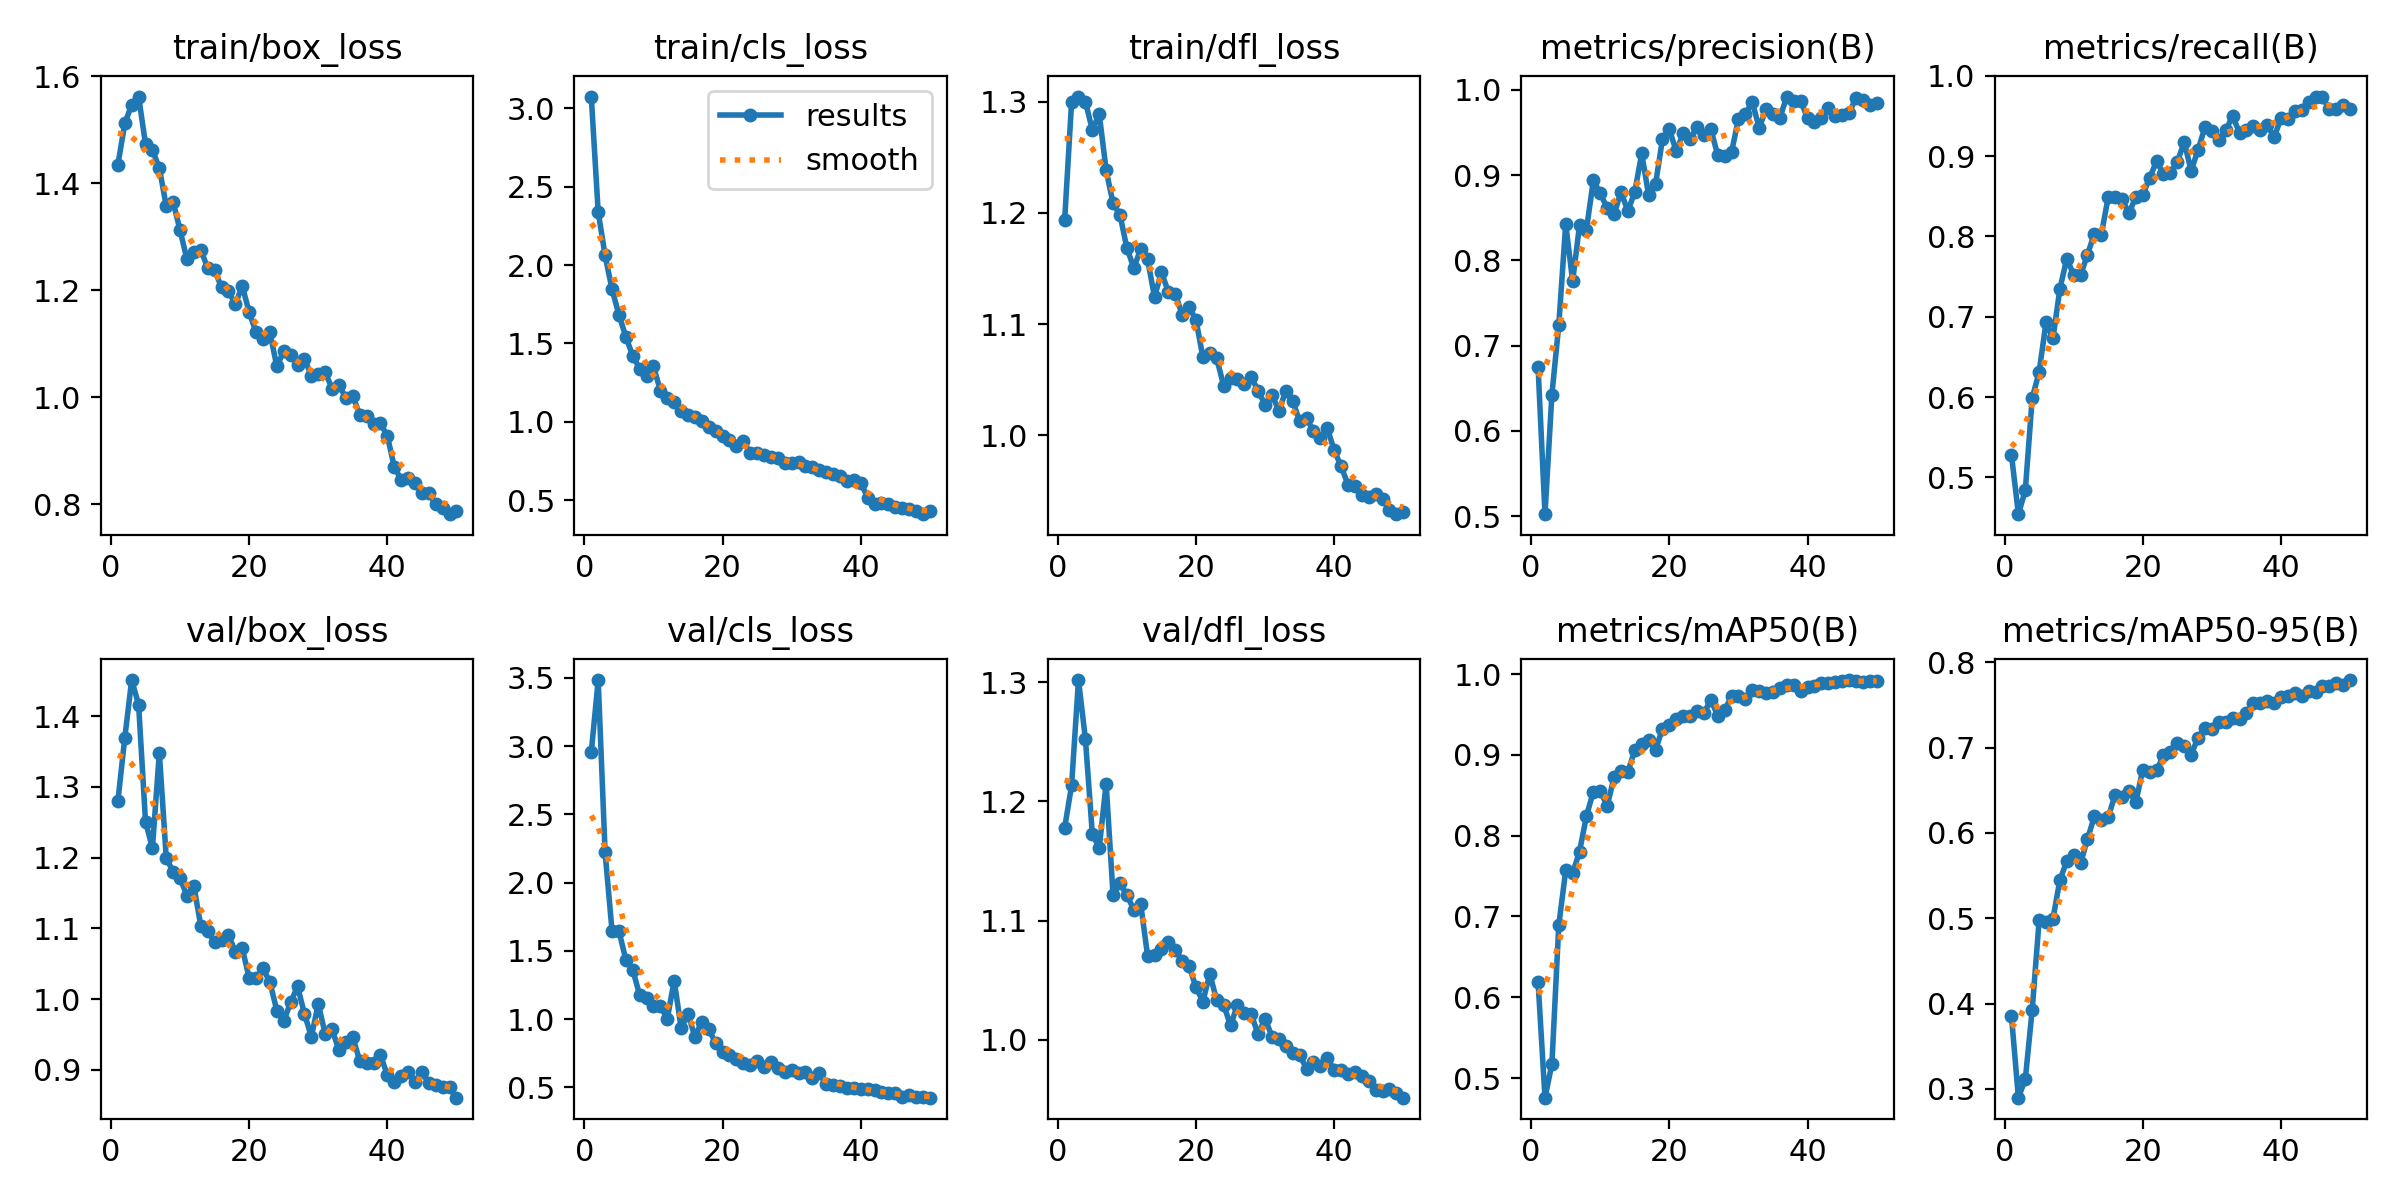

The data file committed next to this chart (first rows):
epoch, time, train/box_loss, train/cls_loss, train/dfl_loss, metrics/precision(B), metrics/recall(B), metrics/mAP50(B), metrics/mAP50-95(B), val/box_loss, val/cls_loss, val/dfl_loss, lr/pg0, lr/pg1, lr/pg2
1, 192.8, 1.434, 3.075, 1.194, 0.6747, 0.528, 0.619, 0.3853, 1.28, 2.954, 1.178, 0.0006624, 0.0006624, 0.0006624
2, 370.3, 1.512, 2.339, 1.299, 0.5022, 0.4543, 0.4757, 0.2896, 1.37, 3.483, 1.213, 0.001303, 0.001303, 0.001303
3, 601.2, 1.547, 2.061, 1.305, 0.6426, 0.4838, 0.5172, 0.3112, 1.451, 2.222, 1.302, 0.001917, 0.001917, 0.001917
4, 799.7, 1.562, 1.846, 1.3, 0.7244, 0.5988, 0.6896, 0.3928, 1.416, 1.648, 1.252, 0.001881, 0.001881, 0.001881
5, 974.4, 1.474, 1.683, 1.275, 0.843, 0.6313, 0.757, 0.4974, 1.251, 1.646, 1.173, 0.001842, 0.001842, 0.001842
6, 1148, 1.462, 1.542, 1.289, 0.7755, 0.6932, 0.7536, 0.4961, 1.213, 1.437, 1.161, 0.001802, 0.001802, 0.001802
7, 1321, 1.429, 1.422, 1.238, 0.8414, 0.673, 0.7804, 0.4993, 1.348, 1.363, 1.215, 0.001762, 0.001762, 0.001762
8, 1498, 1.357, 1.339, 1.209, 0.8363, 0.7345, 0.8244, 0.5447, 1.2, 1.176, 1.122, 0.001723, 0.001723, 0.001723
9, 1746, 1.365, 1.289, 1.198, 0.8941, 0.7724, 0.8547, 0.5669, 1.18, 1.156, 1.131, 0.001683, 0.001683, 0.001683
10, 1973, 1.312, 1.354, 1.169, 0.8787, 0.7522, 0.8554, 0.5745, 1.171, 1.095, 1.122, 0.001644, 0.001644, 0.001644
11, 2146, 1.258, 1.199, 1.151, 0.8616, 0.7522, 0.8368, 0.5646, 1.146, 1.094, 1.109, 0.001604, 0.001604, 0.001604
12, 2329, 1.272, 1.153, 1.167, 0.8541, 0.7774, 0.8723, 0.5929, 1.16, 1.004, 1.114, 0.001564, 0.001564, 0.001564
13, 2503, 1.276, 1.129, 1.158, 0.8804, 0.8037, 0.8802, 0.6195, 1.103, 1.282, 1.07, 0.001525, 0.001525, 0.001525
14, 2678, 1.241, 1.067, 1.124, 0.8577, 0.8024, 0.8793, 0.6155, 1.096, 0.9368, 1.072, 0.001485, 0.001485, 0.001485
15, 2852, 1.237, 1.043, 1.146, 0.8807, 0.8491, 0.906, 0.6185, 1.081, 1.036, 1.076, 0.001446, 0.001446, 0.001446
16, 3025, 1.206, 1.028, 1.129, 0.9255, 0.8496, 0.914, 0.6449, 1.084, 0.8719, 1.082, 0.001406, 0.001406, 0.001406
17, 3198, 1.198, 1.006, 1.128, 0.8766, 0.8466, 0.9187, 0.6423, 1.091, 0.9818, 1.075, 0.001366, 0.001366, 0.001366
18, 3372, 1.174, 0.9639, 1.108, 0.8896, 0.8289, 0.9066, 0.6496, 1.067, 0.9272, 1.066, 0.001327, 0.001327, 0.001327
19, 3727, 1.208, 0.9439, 1.115, 0.9422, 0.8496, 0.9322, 0.6361, 1.072, 0.8244, 1.062, 0.001287, 0.001287, 0.001287
20, 4049, 1.159, 0.9114, 1.104, 0.9538, 0.8518, 0.9375, 0.6744, 1.03, 0.7632, 1.044, 0.001248, 0.001248, 0.001248
21, 4229, 1.121, 0.8864, 1.07, 0.9279, 0.8731, 0.9449, 0.6709, 1.03, 0.7346, 1.032, 0.001208, 0.001208, 0.001208
22, 4403, 1.108, 0.8483, 1.074, 0.9491, 0.8938, 0.9479, 0.6732, 1.043, 0.7117, 1.055, 0.001168, 0.001168, 0.001168
23, 4580, 1.121, 0.8747, 1.069, 0.943, 0.8779, 0.9482, 0.6908, 1.024, 0.6781, 1.033, 0.001129, 0.001129, 0.001129
24, 4752, 1.058, 0.801, 1.045, 0.9563, 0.8791, 0.9546, 0.6954, 0.9837, 0.6671, 1.029, 0.001089, 0.001089, 0.001089
25, 4926, 1.086, 0.8033, 1.051, 0.9468, 0.8929, 0.9514, 0.7053, 0.9691, 0.691, 1.012, 0.00105, 0.00105, 0.00105
26, 5103, 1.078, 0.7885, 1.05, 0.9543, 0.9174, 0.9686, 0.7016, 0.9951, 0.6531, 1.029, 0.00101, 0.00101, 0.00101
27, 5277, 1.061, 0.774, 1.046, 0.9234, 0.882, 0.9483, 0.6917, 1.018, 0.6855, 1.022, 0.0009704, 0.0009704, 0.0009704
28, 5450, 1.072, 0.7693, 1.052, 0.9221, 0.9078, 0.9553, 0.7119, 0.979, 0.6407, 1.021, 0.0009308, 0.0009308, 0.0009308
29, 5640, 1.039, 0.7355, 1.04, 0.927, 0.9361, 0.973, 0.7232, 0.9466, 0.6107, 1.005, 0.0008912, 0.0008912, 0.0008912
30, 5926, 1.043, 0.7371, 1.028, 0.9664, 0.9318, 0.9731, 0.7221, 0.9932, 0.6314, 1.018, 0.0008516, 0.0008516, 0.0008516
31, 6294, 1.046, 0.7438, 1.037, 0.9719, 0.9198, 0.9698, 0.7301, 0.9506, 0.6061, 1.003, 0.000812, 0.000812, 0.000812
32, 6511, 1.016, 0.7207, 1.022, 0.9857, 0.9322, 0.9806, 0.7306, 0.9571, 0.6146, 1, 0.0007724, 0.0007724, 0.0007724
33, 6693, 1.023, 0.7109, 1.04, 0.9557, 0.9498, 0.979, 0.7352, 0.9272, 0.573, 0.9949, 0.0007328, 0.0007328, 0.0007328
34, 6867, 0.9979, 0.6916, 1.031, 0.9772, 0.9292, 0.9773, 0.7332, 0.9385, 0.6047, 0.9887, 0.0006932, 0.0006932, 0.0006932
35, 7040, 1.002, 0.6769, 1.013, 0.9723, 0.9325, 0.9776, 0.7401, 0.9458, 0.5272, 0.9873, 0.0006536, 0.0006536, 0.0006536
36, 7214, 0.9671, 0.6677, 1.015, 0.9675, 0.9381, 0.9832, 0.7524, 0.9126, 0.5169, 0.9758, 0.000614, 0.000614, 0.000614
37, 7387, 0.9653, 0.6524, 1.004, 0.9923, 0.9322, 0.9868, 0.7529, 0.9088, 0.5116, 0.9813, 0.0005744, 0.0005744, 0.0005744
38, 7563, 0.9502, 0.6242, 0.9977, 0.9876, 0.9394, 0.9872, 0.7546, 0.9097, 0.4985, 0.9784, 0.0005348, 0.0005348, 0.0005348
39, 7736, 0.9512, 0.6314, 1.007, 0.9874, 0.9234, 0.9794, 0.7529, 0.9207, 0.498, 0.9844, 0.0004952, 0.0004952, 0.0004952
40, 8029, 0.9274, 0.609, 0.9868, 0.9669, 0.9472, 0.9837, 0.759, 0.8923, 0.4896, 0.9749, 0.0004556, 0.0004556, 0.0004556
41, 8377, 0.8695, 0.5165, 0.9722, 0.9628, 0.9469, 0.9857, 0.7607, 0.882, 0.4921, 0.9743, 0.000416, 0.000416, 0.000416
42, 8548, 0.8453, 0.4778, 0.9559, 0.9668, 0.9557, 0.9892, 0.764, 0.8918, 0.4818, 0.9711, 0.0003764, 0.0003764, 0.0003764
43, 8781, 0.8478, 0.4833, 0.9545, 0.9789, 0.957, 0.9896, 0.7609, 0.8961, 0.4665, 0.9729, 0.0003368, 0.0003368, 0.0003368
44, 9015, 0.8394, 0.4775, 0.9465, 0.97, 0.9676, 0.9906, 0.7662, 0.8826, 0.4569, 0.9695, 0.0002972, 0.0002972, 0.0002972
45, 9187, 0.8199, 0.4537, 0.9451, 0.9706, 0.9742, 0.9911, 0.7647, 0.8965, 0.4568, 0.9654, 0.0002576, 0.0002576, 0.0002576
46, 9360, 0.8205, 0.4485, 0.9477, 0.9726, 0.9735, 0.9927, 0.7717, 0.8812, 0.4339, 0.958, 0.000218, 0.000218, 0.000218
47, 9532, 0.7994, 0.4431, 0.9433, 0.9909, 0.9584, 0.9919, 0.7725, 0.879, 0.4416, 0.9567, 0.0001784, 0.0001784, 0.0001784
48, 9703, 0.7924, 0.4274, 0.9328, 0.9877, 0.9587, 0.9905, 0.7752, 0.8761, 0.433, 0.9588, 0.0001388, 0.0001388, 0.0001388
49, 9875, 0.781, 0.4102, 0.9292, 0.982, 0.9642, 0.9919, 0.7734, 0.8753, 0.4288, 0.9551, 9.92e-05, 9.92e-05, 9.92e-05
50, 10047, 0.7864, 0.4284, 0.9307, 0.9853, 0.9587, 0.992, 0.7793, 0.8605, 0.4254, 0.9515, 5.96e-05, 5.96e-05, 5.96e-05
